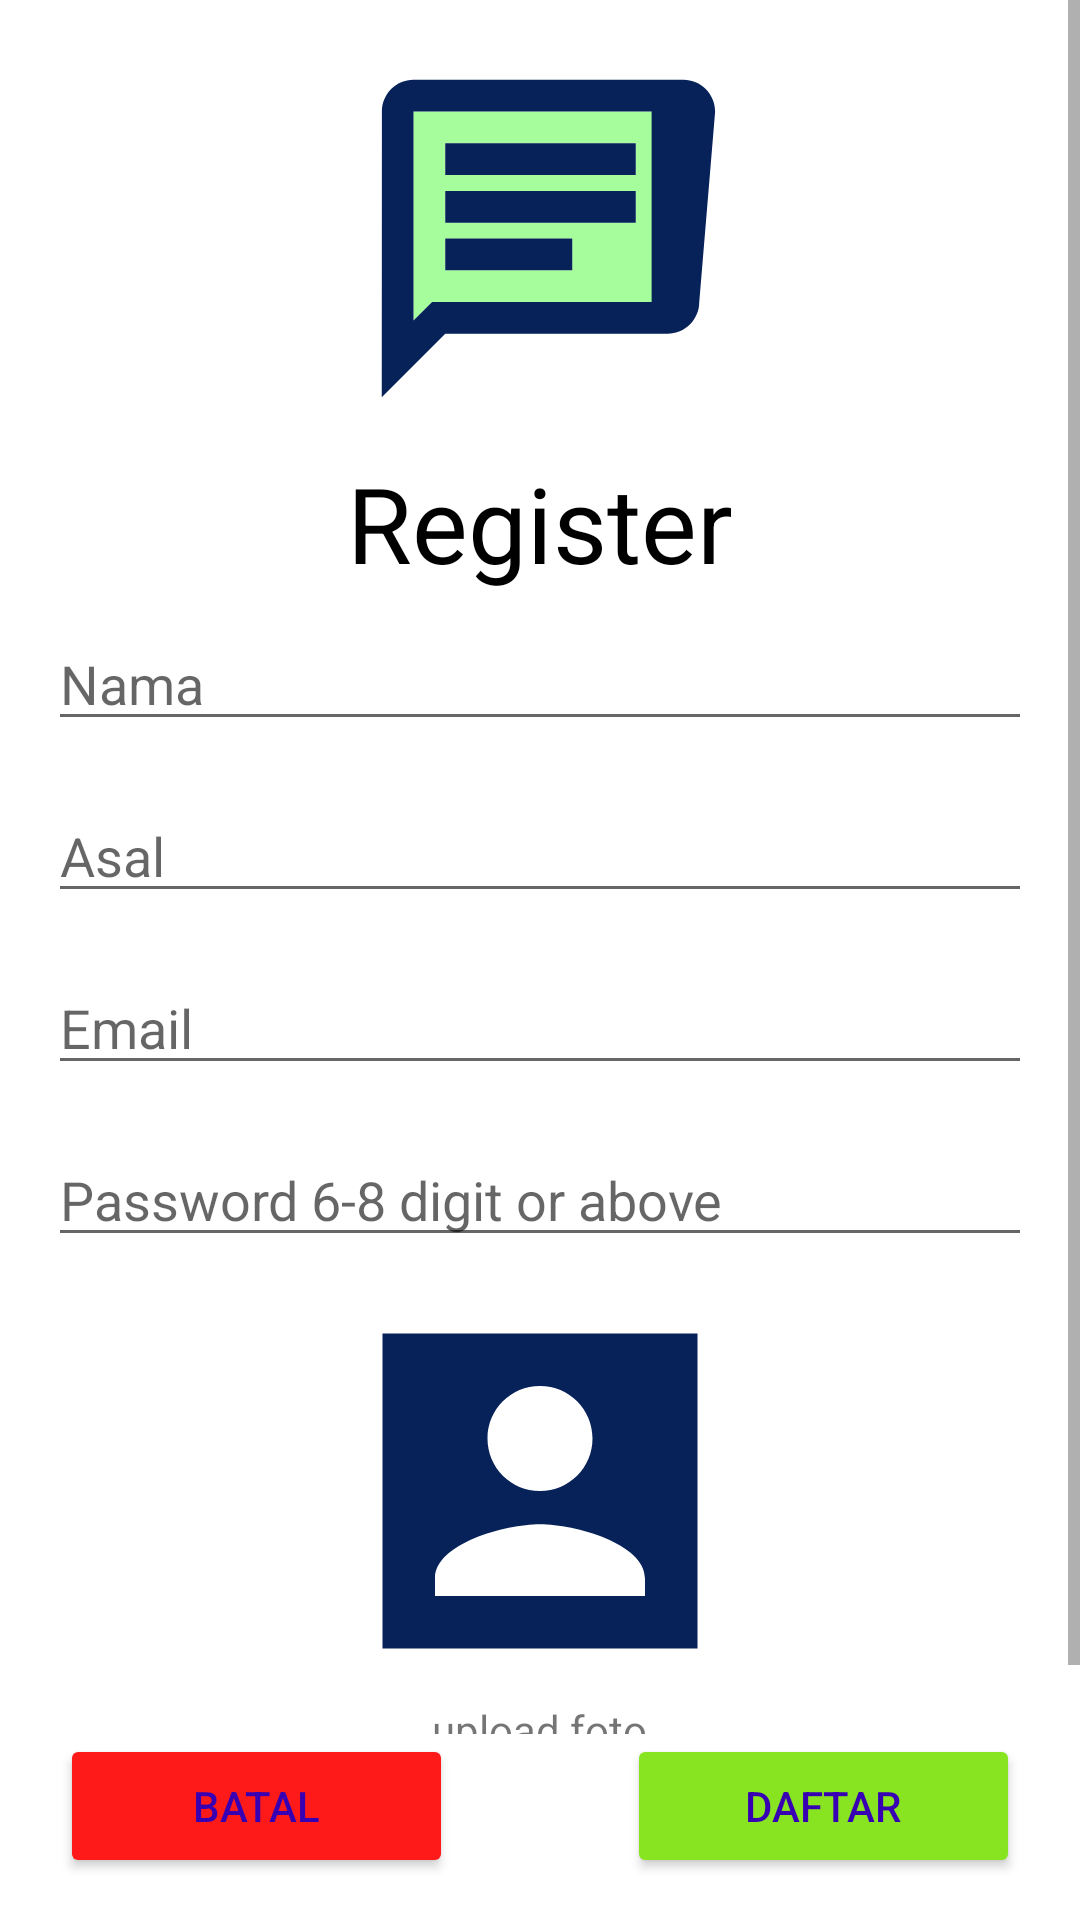

Reconstruct the res/layout file that produces this screen, plus the resources it refers to.
<!-- AndroidManifest.xml: application theme AppTheme -->
<!-- res/layout/fragment_register.xml -->
<?xml version="1.0" encoding="utf-8"?>
<layout xmlns:android="http://schemas.android.com/apk/res/android"
    xmlns:app="http://schemas.android.com/apk/res-auto"
    xmlns:tools="http://schemas.android.com/tools">

    <androidx.constraintlayout.widget.ConstraintLayout
        android:layout_width="match_parent"
        android:layout_height="match_parent"
        tools:context=".RegisterFragment">

        <ScrollView
            android:id="@+id/sv_register"
            android:layout_width="match_parent"
            android:layout_height="0dp"
            android:layout_margin="@dimen/fui_body_padding_bottom"
            app:layout_constraintBottom_toTopOf="@+id/ll_btn_register"
            app:layout_constraintEnd_toEndOf="parent"
            app:layout_constraintStart_toStartOf="parent"
            app:layout_constraintTop_toTopOf="parent">

            <androidx.constraintlayout.widget.ConstraintLayout
                android:layout_width="match_parent"
                android:layout_height="match_parent">

                <ImageView
                    android:id="@+id/iv_app"
                    android:layout_width="match_parent"
                    android:layout_height="127dp"
                    android:layout_marginTop="16dp"
                    android:src="@drawable/ic_chat"
                    android:scaleType="fitCenter"
                    app:layout_constraintEnd_toEndOf="parent"
                    app:layout_constraintStart_toStartOf="parent"
                    app:layout_constraintTop_toTopOf="parent" />

                <TextView
                    android:id="@+id/tv_title"
                    android:layout_width="wrap_content"
                    android:layout_height="wrap_content"
                    android:layout_marginTop="8dp"
                    android:text="@string/register"
                    android:textColor="@android:color/black"
                    android:textSize="35sp"
                    app:layout_constraintEnd_toEndOf="parent"
                    app:layout_constraintStart_toStartOf="parent"
                    app:layout_constraintTop_toBottomOf="@+id/iv_app" />

                <LinearLayout
                    android:layout_width="match_parent"
                    android:layout_height="wrap_content"
                    android:orientation="vertical"
                    app:layout_constraintEnd_toEndOf="parent"
                    app:layout_constraintStart_toStartOf="parent"
                    app:layout_constraintTop_toBottomOf="@+id/tv_title">

                    <EditText
                        android:id="@+id/et_register_nama"
                        android:layout_width="match_parent"
                        android:layout_height="wrap_content"
                        android:layout_marginVertical="8dp"
                        android:layout_marginHorizontal="16dp"
                        android:hint="Nama"
                        android:inputType="text" />
                    <EditText
                        android:id="@+id/et_register_asal"
                        android:layout_width="match_parent"
                        android:layout_height="wrap_content"
                        android:layout_marginVertical="8dp"
                        android:layout_marginHorizontal="16dp"
                        android:hint="Asal"
                        android:inputType="text" />

                    <EditText
                        android:id="@+id/et_register_email"
                        android:layout_width="match_parent"
                        android:layout_height="wrap_content"
                        android:layout_marginVertical="8dp"
                        android:layout_marginHorizontal="16dp"
                        android:hint="Email"
                        android:inputType="textEmailAddress" />

                    <EditText
                        android:id="@+id/et_register_password"
                        android:layout_width="match_parent"
                        android:layout_height="wrap_content"
                        android:layout_marginVertical="8dp"
                        android:layout_marginHorizontal="16dp"
                        android:hint="Password 6-8 digit or above"
                        android:inputType="text" />

                    <ImageView
                        android:id="@+id/iv_register_foto"
                        android:layout_width="140dp"
                        android:layout_height="140dp"
                        android:layout_gravity="center_horizontal"
                        android:scaleType="centerCrop"
                        android:src="@drawable/ic_foto"/>
                    <TextView
                        android:layout_width="wrap_content"
                        android:layout_height="wrap_content"
                        android:layout_marginBottom="16dp"
                        android:layout_gravity="center_horizontal"
                        android:text="upload foto"/>
                </LinearLayout>
            </androidx.constraintlayout.widget.ConstraintLayout>
        </ScrollView>

        <LinearLayout
            android:id="@+id/ll_btn_register"
            android:layout_width="match_parent"
            android:layout_height="wrap_content"
            android:layout_marginHorizontal="20dp"
            android:layout_marginVertical="14dp"
            android:orientation="horizontal"
            app:layout_constraintBottom_toBottomOf="parent"
            app:layout_constraintStart_toStartOf="parent"
            app:layout_constraintEnd_toEndOf="parent">
            <Button
                android:id="@+id/btn_batal"
                android:layout_width="match_parent"
                android:layout_height="wrap_content"
                android:layout_weight="1"
                android:backgroundTint="#FF1A1A"
                android:textColor="@color/colorPrimaryDark"
                android:text="batal"/>
            <Space
                android:layout_width="58dp"
                android:layout_height="match_parent"/>
            <Button
                android:id="@+id/btn_daftar"
                android:layout_width="match_parent"
                android:layout_height="wrap_content"
                android:layout_weight="1"
                android:backgroundTint="#88E320"
                android:textColor="@color/colorPrimaryDark"
                android:text="daftar"/>
        </LinearLayout>
    </androidx.constraintlayout.widget.ConstraintLayout>

</layout>
<!-- resources referenced by this layout -->
<resources>
  <!-- drawable ic_chat (drawable) -->
  <vector android:height="24dp" android:viewportHeight="24"
      android:viewportWidth="24" android:width="24dp"
      xmlns:android="http://schemas.android.com/apk/res/android">
      <path android:fillAlpha="0.4"
          android:fillColor="#22FB09"
          android:pathData="M20,4L4,4v13.17L5.17,16L20,16L20,4zM14,14L6,14v-2h8v2zM18,11L6,11L6,9h12v2zM18,8L6,8L6,6h12v2z" android:strokeAlpha="0.3"/>
      <path android:fillColor="#062259"
          android:pathData="M20,18c1.1,0 2,-0.9 2,-2L23,4c0,-1.1 -0.9,-2 -2,-2L4,2c-1.1,0 -1.99,0.9 -1.99,2L2,22l4,-4h14zM4,17.17L4,4h15v12L5.17,16L4,17.17zM6,12h8v2L6,14zM6,9h12v2L6,11zM6,6h12v2L6,8z"/>
  </vector>
  <!-- drawable ic_foto (drawable) -->
  <vector android:height="24dp" android:tint="#062259"
      android:viewportHeight="24" android:viewportWidth="24"
      android:width="24dp" xmlns:android="http://schemas.android.com/apk/res/android">
      <path android:fillColor="@android:color/white" android:pathData="M3,21h18L21,3L3,3v18zM15,9c0,1.66 -1.34,3 -3,3s-3,-1.34 -3,-3 1.34,-3 3,-3 3,1.34 3,3zM6,17c0,-2 4,-3.1 6,-3.1s6,1.1 6,3.1v1L6,18v-1z"/>
  </vector>
  <string name="register">Register</string>
  <style name="AppTheme" parent="Theme.MaterialComponents.Light.NoActionBar">
          
          <item name="colorPrimary">@color/colorPrimary</item>
          <item name="colorPrimaryDark">@color/colorPrimaryDark</item>
          <item name="colorAccent">@color/colorAccent</item>
      </style>
  <!-- not gathered from this repository: default colours our renderer supplied (Android Studio template values) -->
  <color name="colorPrimary">#FF6200EE</color>
  <color name="colorPrimaryDark">#FF3700B3</color>
  <color name="colorAccent">#FF03DAC5</color>
</resources>
